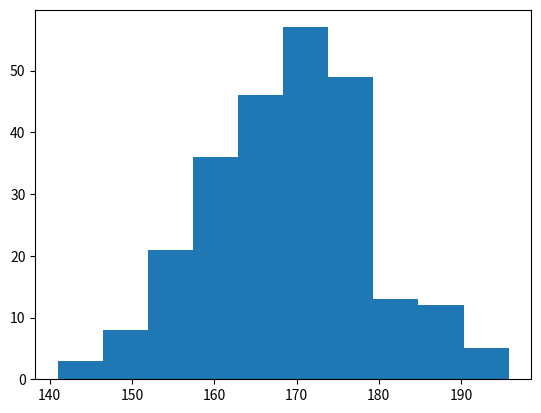

Reproduce this figure in Python.
#Ici, nous utilisons la fonction hist()
import matplotlib.pyplot as plt
import numpy as np

x = np.random.normal(170, 10, 250)

plt.hist(x)
plt.show()